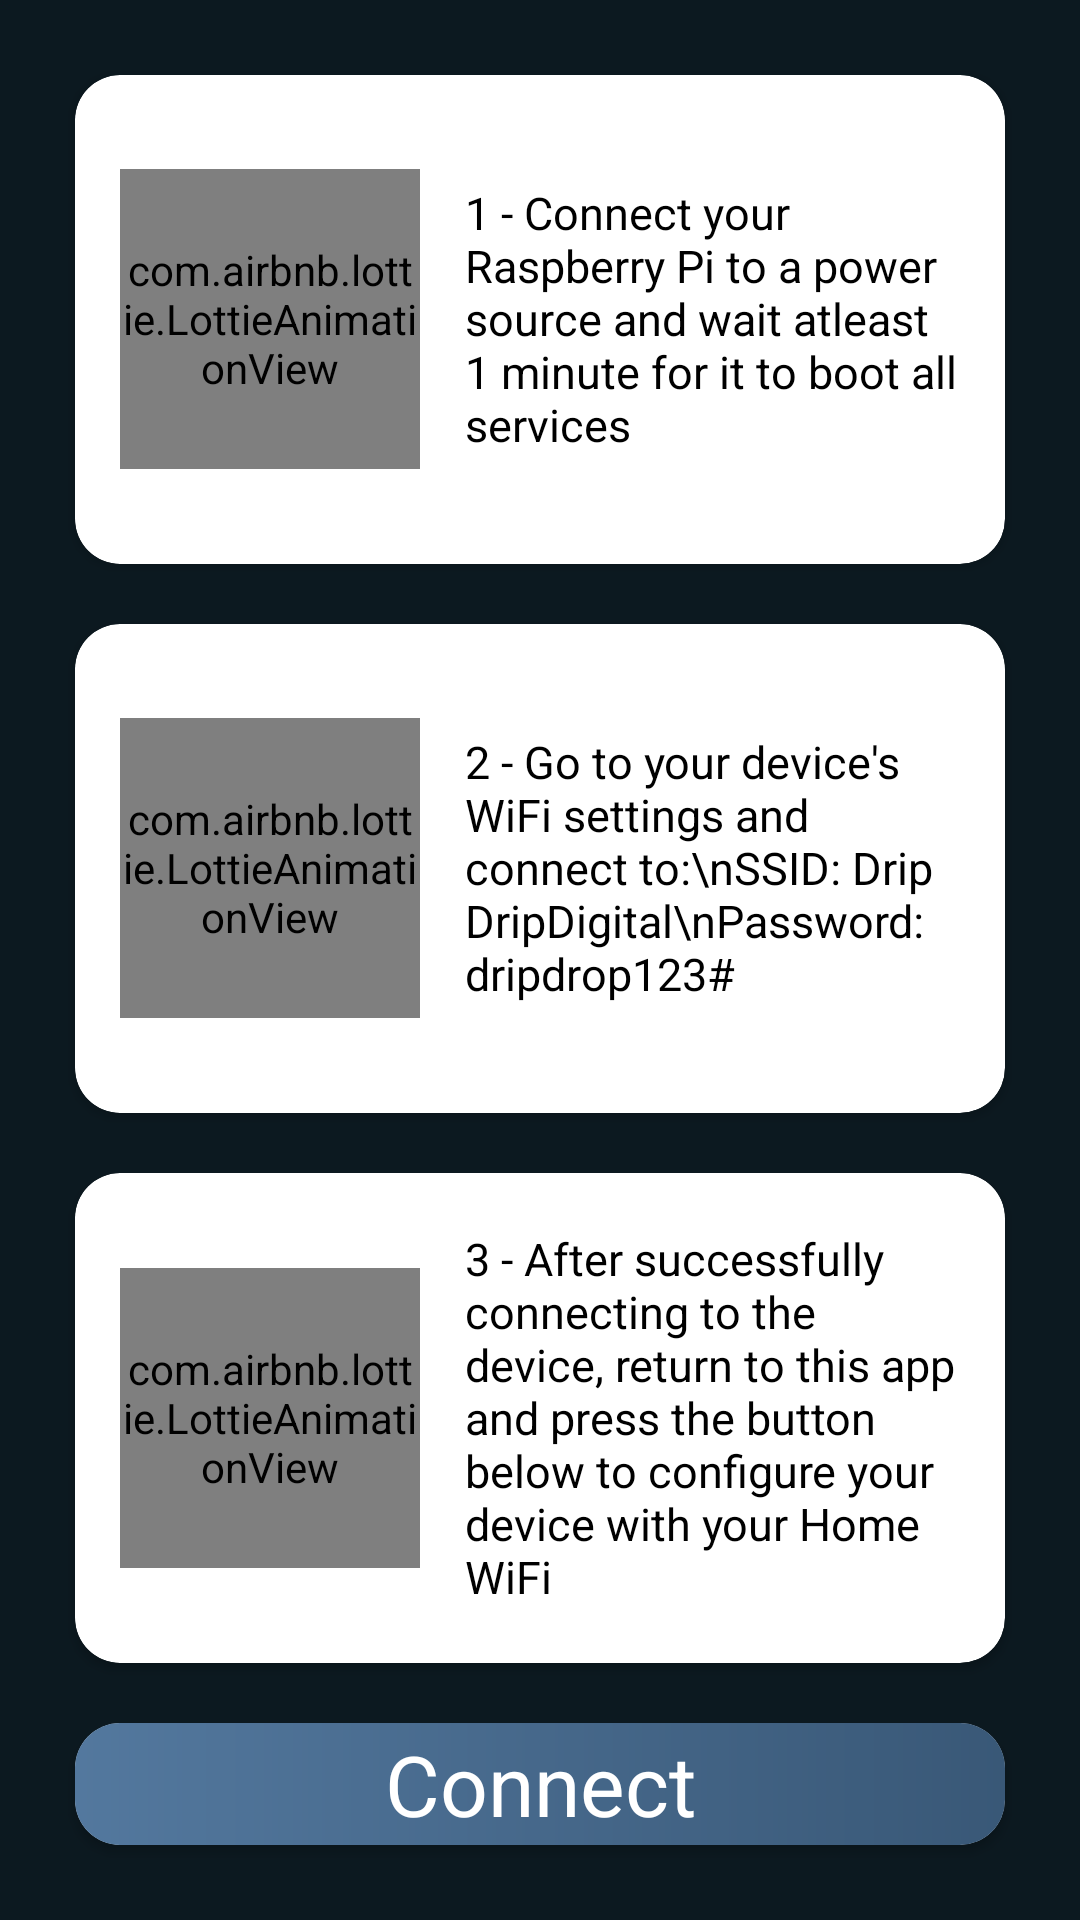

This screen was rendered from an Android layout file. Write that file and the resources it references.
<!-- AndroidManifest.xml: application theme Theme.DripDropDigital -->
<!-- res/layout/activity_tutorial.xml -->
<?xml version="1.0" encoding="utf-8"?>
<LinearLayout xmlns:android="http://schemas.android.com/apk/res/android"
    xmlns:app="http://schemas.android.com/apk/res-auto"
    xmlns:tools="http://schemas.android.com/tools"
    android:layout_width="match_parent"
    android:background="#0C1920"
    android:orientation="vertical"
    android:weightSum="5"
    android:layout_height="match_parent"
    tools:context=".userinterface.Home">

    <GridLayout
        android:layout_weight="5"
        android:layout_width="match_parent"
        android:layout_height="0dp"
        android:columnCount="1"
        android:padding="15dp"
        android:rowCount="4">

        <androidx.cardview.widget.CardView
            android:layout_columnWeight="1"
            android:layout_rowWeight="1"
            app:cardCornerRadius="15dp"
            android:layout_margin="10dp"
            app:cardBackgroundColor="@color/white"
            android:elevation="4dp"
            android:layout_height="0dp"
            android:layout_width="0dp">
            <LinearLayout
                android:orientation="horizontal"
                android:weightSum="3"
                android:layout_gravity="center"
                android:layout_width="match_parent"
                android:layout_height="wrap_content">
                <com.airbnb.lottie.LottieAnimationView
                    android:id="@+id/lottie"
                    android:layout_weight="0"
                    android:layout_width="100dp"
                    android:layout_margin="15dp"
                    android:layout_height="100dp"
                    android:scaleType="centerCrop"
                    android:layout_gravity="center"
                    app:lottie_autoPlay="true"
                    app:lottie_loop="true"
                    app:lottie_rawRes="@raw/connect" />
                <TextView
                    android:layout_weight="0"
                    android:textColor="@color/black"
                    android:layout_width="wrap_content"
                    android:layout_marginEnd="15dp"
                    android:text="1 - Connect your Raspberry Pi to a power source and wait atleast 1 minute for it to boot all services"
                    android:gravity="center_vertical"
                    android:textSize="15sp"
                    android:layout_height="match_parent"/>
            </LinearLayout>

        </androidx.cardview.widget.CardView>
        <androidx.cardview.widget.CardView
            android:layout_columnWeight="1"
            android:layout_rowWeight="1"
            app:cardCornerRadius="15dp"
            android:layout_margin="10dp"
            app:cardBackgroundColor="@color/white"
            android:elevation="4dp"
            android:layout_height="0dp"
            android:layout_width="0dp">
            <LinearLayout
                android:orientation="horizontal"
                android:weightSum="3"
                android:layout_gravity="center"
                android:layout_width="match_parent"
                android:layout_height="wrap_content">
                <com.airbnb.lottie.LottieAnimationView
                    android:id="@+id/lottie2"
                    android:layout_weight="0"
                    android:layout_width="100dp"
                    android:layout_margin="15dp"
                    android:layout_height="100dp"
                    android:scaleType="centerCrop"
                    android:layout_gravity="center"
                    app:lottie_autoPlay="true"
                    app:lottie_loop="true"
                    app:lottie_rawRes="@raw/wifiscanning" />
                <TextView
                    android:layout_weight="0"
                    android:textColor="@color/black"
                    android:layout_width="wrap_content"
                    android:layout_marginEnd="15dp"
                    android:text="2 - Go to your device's WiFi settings and connect to:\nSSID: DripDripDigital\nPassword: dripdrop123#"
                    android:gravity="center_vertical"
                    android:textSize="15sp"
                    android:layout_height="match_parent"/>
            </LinearLayout>

        </androidx.cardview.widget.CardView>
        <androidx.cardview.widget.CardView
            android:layout_columnWeight="1"
            android:layout_rowWeight="1"
            app:cardCornerRadius="15dp"
            android:layout_margin="10dp"
            app:cardBackgroundColor="@color/white"
            android:elevation="4dp"
            android:layout_height="0dp"
            android:layout_width="0dp">
            <LinearLayout
                android:orientation="horizontal"
                android:weightSum="3"
                android:layout_gravity="center"
                android:layout_width="match_parent"
                android:layout_height="wrap_content">
                <com.airbnb.lottie.LottieAnimationView
                    android:id="@+id/lottie3"
                    android:layout_weight="0"
                    android:layout_width="100dp"
                    android:layout_margin="15dp"
                    android:layout_height="100dp"
                    android:layout_gravity="center"
                    android:scaleType="centerCrop"
                    app:lottie_autoPlay="true"
                    app:lottie_loop="true"
                    app:lottie_rawRes="@raw/smarthome" />
                <TextView
                    android:layout_weight="0"
                    android:textColor="@color/black"
                    android:layout_width="wrap_content"
                    android:layout_marginEnd="15dp"
                    android:text="3 - After successfully connecting to the device, return to this app and press the button below to configure your device with your Home WiFi"
                    android:gravity="center_vertical"
                    android:textSize="15sp"
                    android:layout_height="match_parent"/>
            </LinearLayout>

        </androidx.cardview.widget.CardView>
        <androidx.cardview.widget.CardView
            android:id="@+id/connectButton"
            android:layout_columnWeight="1"
            android:layout_rowWeight="0.25"
            app:cardCornerRadius="15dp"
            android:layout_margin="10dp"
            app:cardBackgroundColor="@color/white"
            android:elevation="4dp"
            android:layout_height="0dp"
            android:layout_width="0dp">
            <LinearLayout
                android:orientation="horizontal"
                android:weightSum="0"
                android:layout_gravity="center"
                android:background="@drawable/gradient"
                android:layout_width="match_parent"
                android:layout_height="match_parent">
                <TextView
                    android:layout_weight="1"
                    android:textColor="@color/white"
                    android:layout_width="wrap_content"
                    android:text="Connect"
                    android:gravity="center"
                    android:textSize="28sp"
                    android:layout_height="match_parent"/>
            </LinearLayout>

        </androidx.cardview.widget.CardView>

    </GridLayout>

</LinearLayout>
<!-- resources referenced by this layout -->
<resources>
  <color name="black">#FF000000</color>
  <color name="white">#FFFFFFFF</color>
  <!-- drawable gradient (drawable) -->
  <?xml version="1.0" encoding="utf-8"?>
  <shape xmlns:android="http://schemas.android.com/apk/res/android">
      <gradient
          android:type="linear"
          android:startColor="#53789E"
          android:endColor="#395877"
          android:angle="0"/>
  
  
  </shape>
  <style name="Theme.DripDropDigital" parent="Theme.MaterialComponents.DayNight.DarkActionBar">
          
          <item name="colorOnPrimary">@color/white</item>
          
          <item name="colorSecondary">@color/teal_200</item>
          <item name="colorSecondaryVariant">@color/teal_700</item>
          <item name="colorOnSecondary">@color/black</item>
          
          <item name="android:statusBarColor">@color/dark_teal</item>
          
          <item name="android:splashScreenTheme">@android:color/transparent</item>
      </style>
  <color name="teal_200">#FF03DAC5</color>
  <color name="teal_700">#FF018786</color>
  <color name="dark_teal">#0C1920</color>
</resources>
